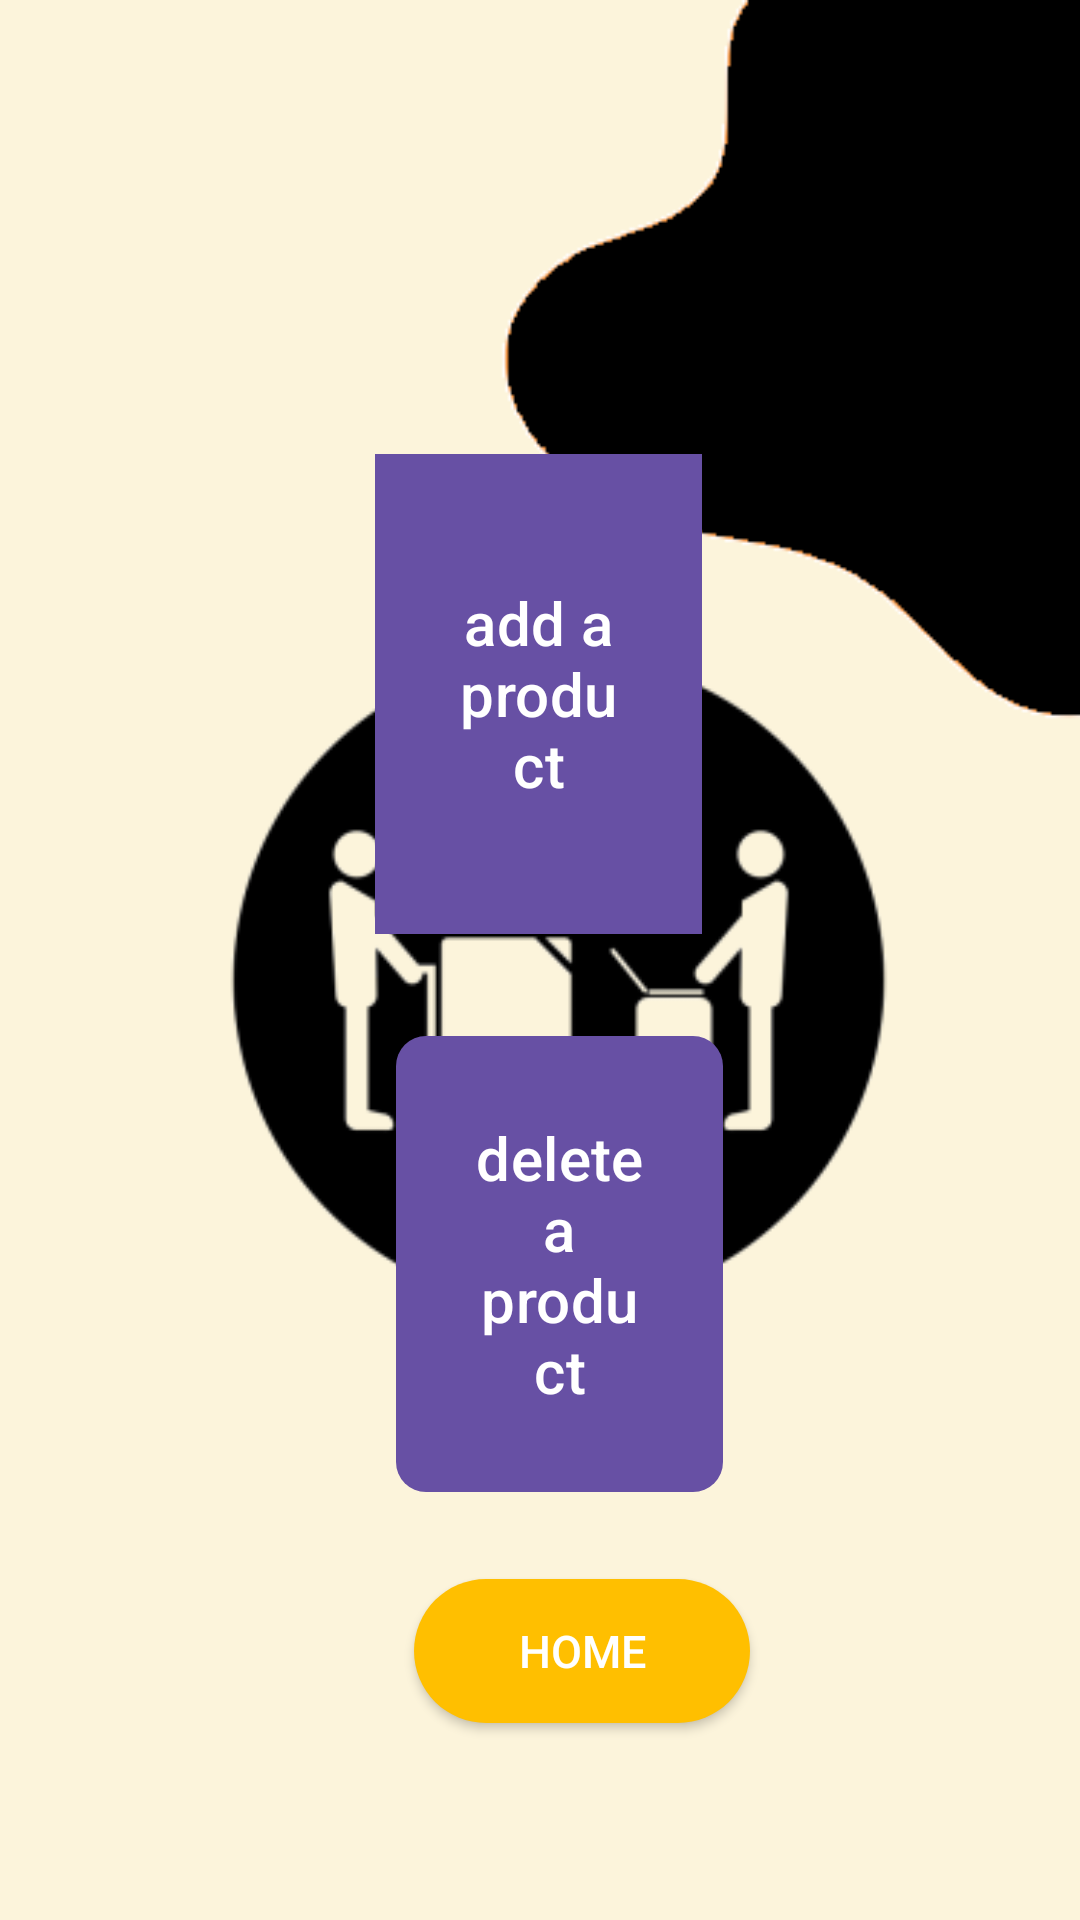

Write the Android layout XML for this screen, with the resource values it uses.
<!-- AndroidManifest.xml: application theme Theme.Instastash -->
<!-- res/layout/activity_manageproducts.xml -->
<?xml version="1.0" encoding="utf-8"?>
<androidx.constraintlayout.widget.ConstraintLayout xmlns:android="http://schemas.android.com/apk/res/android"
    xmlns:app="http://schemas.android.com/apk/res-auto"
    xmlns:tools="http://schemas.android.com/tools"
    android:id="@+id/main"
    android:layout_width="match_parent"
    android:layout_height="match_parent"
    android:background="@drawable/backgroundlogo"
    tools:context=".manageproducts">

    <LinearLayout
        android:id="@+id/linearLayout"
        android:layout_width="0dp"
        android:layout_height="0dp"
        android:orientation="vertical"
        app:layout_constraintBottom_toBottomOf="parent"
        app:layout_constraintEnd_toEndOf="parent"
        app:layout_constraintHorizontal_bias="1.0"
        app:layout_constraintStart_toStartOf="parent"
        app:layout_constraintTop_toTopOf="parent"
        app:layout_constraintVertical_bias="1.0">

        <RelativeLayout
            android:layout_width="match_parent"
            android:layout_height="0dp"
            android:layout_gravity="center"
            android:layout_marginStart="30dp"
            android:layout_marginTop="30dp"
            android:layout_marginEnd="30dp"
            android:layout_marginBottom="30dp"
            android:layout_weight="0.9"
            android:gravity="center">

            <com.google.android.material.button.MaterialButton
                android:id="@+id/add"
                android:layout_width="160dp"
                android:layout_height="160dp"
                android:layout_alignParentStart="true"
                android:layout_alignParentTop="true"
                android:layout_alignParentEnd="true"
                android:layout_marginStart="95dp"
                android:layout_marginTop="86dp"
                android:layout_marginEnd="96dp"
                android:background="@android:color/black"
                android:onClick="navtoadd"
                android:text="@string/add_a_product"
                android:textAlignment="gravity"
                android:textSize="20sp"
                app:cornerRadius="10dp"
                app:icon="@drawable/add_24"
                app:iconGravity="top"
                app:iconSize="50dp" />

            <com.google.android.material.button.MaterialButton
                android:id="@+id/delete"
                android:layout_width="160dp"
                android:layout_height="160dp"
                android:layout_below="@+id/add"
                android:layout_alignParentStart="true"
                android:layout_alignParentEnd="true"
                android:layout_marginStart="102dp"
                android:layout_marginTop="30dp"
                android:layout_marginEnd="89dp"
                android:onClick="navtodelete"
                android:text="@string/delete_a_product"
                android:textAlignment="gravity"
                android:textSize="20sp"
                app:cornerRadius="10dp"
                app:icon="@drawable/delete"
                app:iconGravity="top"
                app:iconSize="50dp" />

            <Button
                android:id="@+id/return_home"
                android:layout_width="200dp"
                android:layout_height="wrap_content"
                android:layout_below="@+id/delete"
                android:layout_alignParentStart="true"
                android:layout_alignParentEnd="true"
                android:layout_marginStart="108dp"
                android:layout_marginTop="25dp"
                android:layout_marginEnd="80dp"
                android:background="@drawable/roundedbutton"
                android:onClick="navigateToAdmin"
                android:text="@string/home"
                android:textColor="#ffffff"
                android:textSize="15dp"
                app:layout_constraintBottom_toBottomOf="parent"
                app:layout_constraintEnd_toEndOf="parent"
                app:layout_constraintStart_toStartOf="parent" />

        </RelativeLayout>
    </LinearLayout>
</androidx.constraintlayout.widget.ConstraintLayout>
<!-- resources referenced by this layout -->
<resources>
  <!-- drawable backgroundlogo: png bitmap (drawable, 16317 bytes) -->
  <!-- drawable roundedbutton (drawable) -->
  <?xml version="1.0" encoding="utf-8"?>
  <shape xmlns:android="http://schemas.android.com/apk/res/android"
      android:shape="rectangle">
  
      <solid android:color="#ffbf00"></solid>
      <corners android:radius="50dp"></corners>
  
  
  </shape>
  <string name="add_a_product">add a product</string>
  <string name="delete_a_product">delete a product</string>
  <string name="home">home</string>
  <style name="Theme.Instastash" parent="Base.Theme.Instastash" />
  <style name="Base.Theme.Instastash" parent="Theme.Material3.DayNight.NoActionBar">
          
          
      </style>
</resources>
